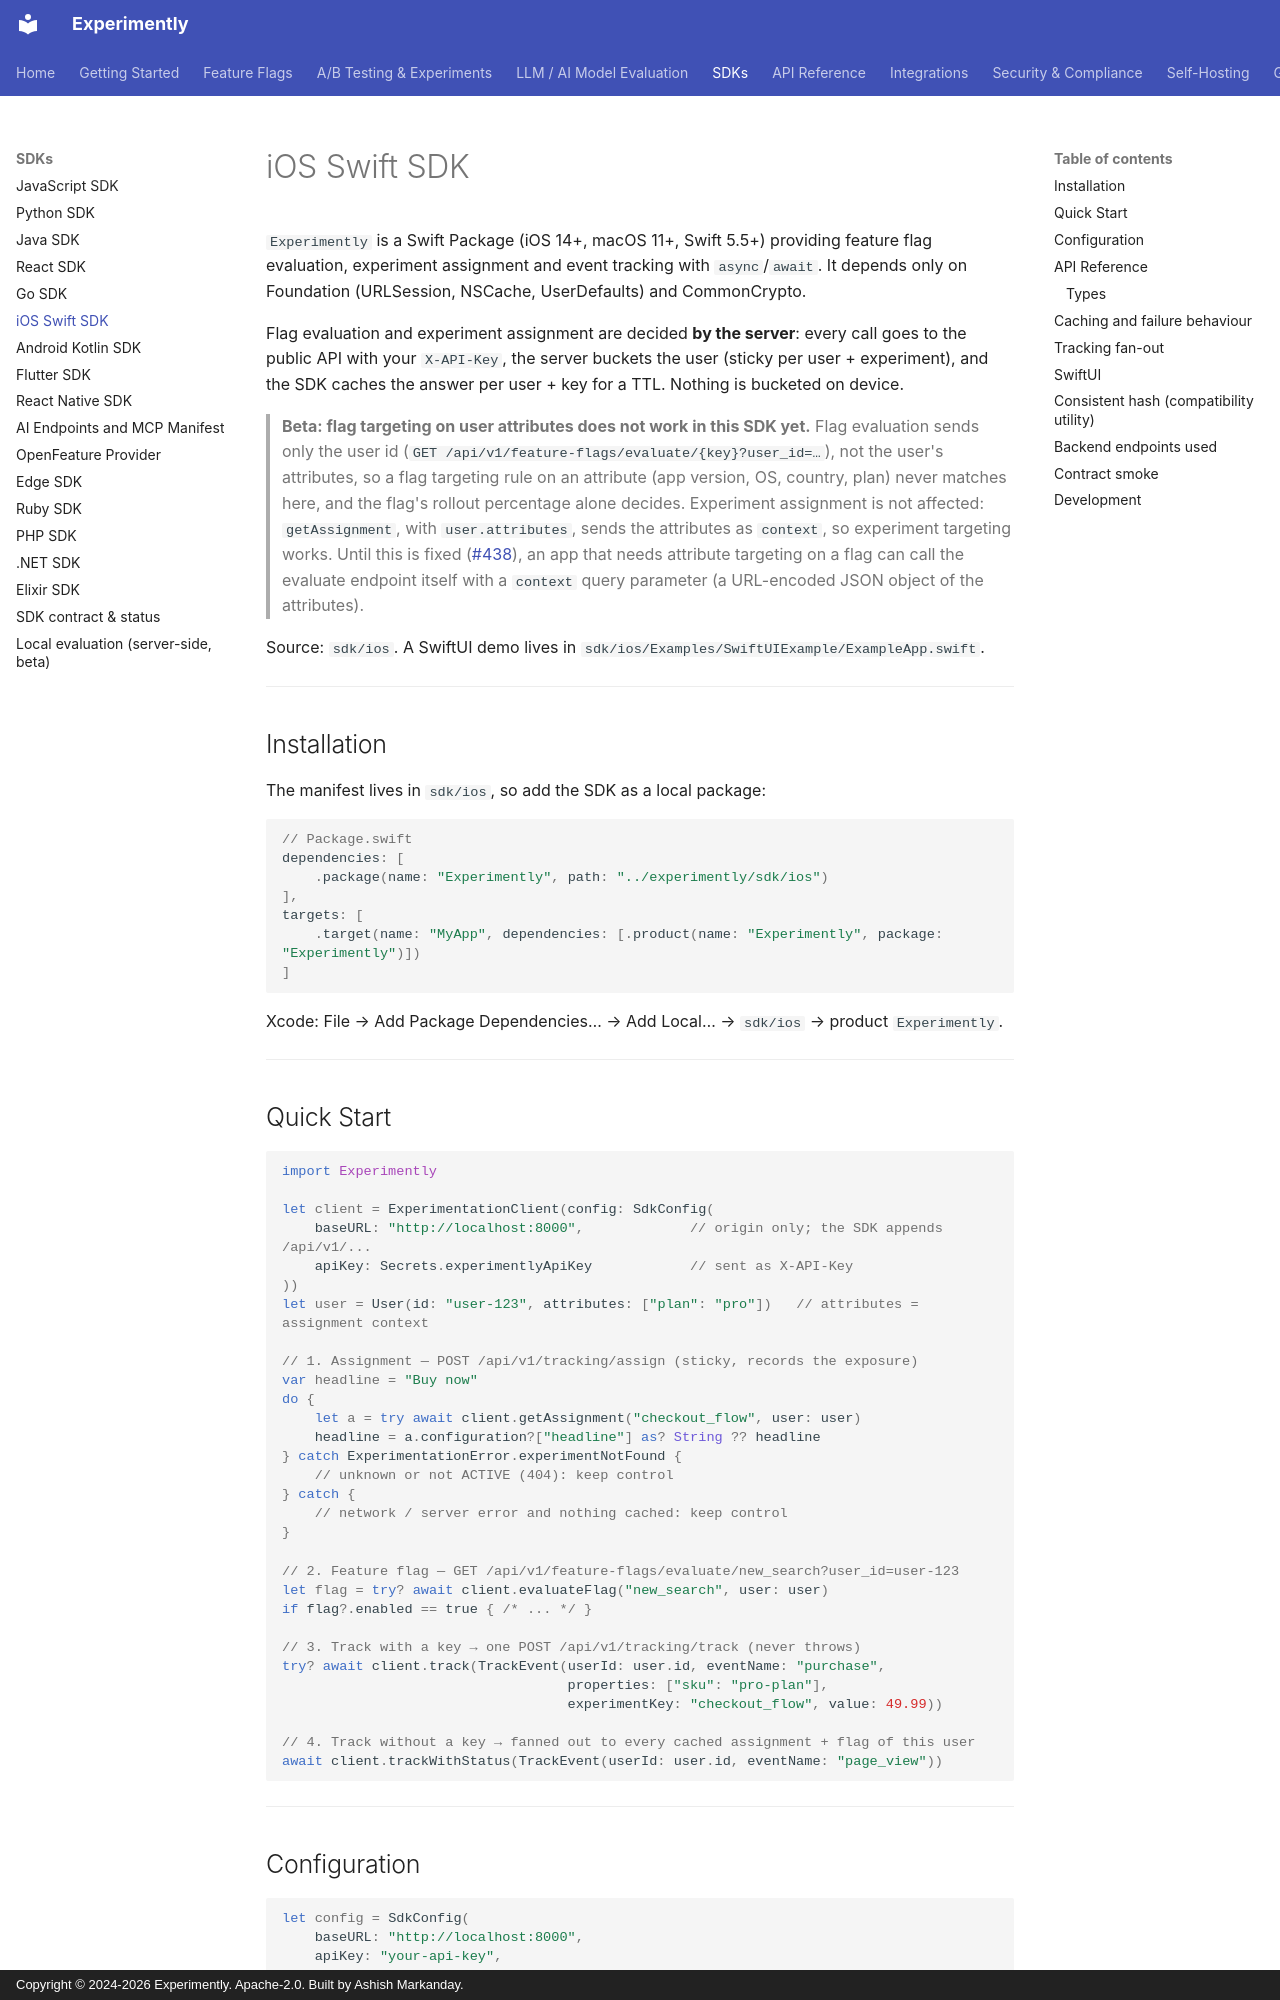

repository: getexperimently/experimently · page: sdk/ios/index.html · generator: mkdocs · copyright: Copyright © 2024-2026 Experimently. Apache-2.0. Built by Ashish Markanday.

# iOS Swift SDK

`Experimently` is a Swift Package (iOS 14+, macOS 11+, Swift 5.5+) providing feature flag
evaluation, experiment assignment and event tracking with `async`/`await`. It depends only on
Foundation (URLSession, NSCache, UserDefaults) and CommonCrypto.

Flag evaluation and experiment assignment are decided **by the server**: every call goes to the
public API with your `X-API-Key`, the server buckets the user (sticky per user + experiment), and
the SDK caches the answer per user + key for a TTL. Nothing is bucketed on device.

> **Beta: flag targeting on user attributes does not work in this SDK yet.** Flag
> evaluation sends only the user id (`GET /api/v1/feature-flags/evaluate/{key}?user_id=…`),
> not the user's attributes, so a flag targeting rule on an attribute (app version, OS,
> country, plan) never matches here, and the flag's rollout percentage alone decides. Experiment
> assignment is not affected: `getAssignment`, with `user.attributes`, sends the attributes as `context`, so experiment
> targeting works. Until this is fixed ([#438](https://github.com/getexperimently/experimently/issues/438)), an app that needs attribute targeting on a
> flag can call the evaluate endpoint itself with a `context` query parameter (a URL-encoded
> JSON object of the attributes).

Source: `sdk/ios`. A SwiftUI demo lives in `sdk/ios/Examples/SwiftUIExample/ExampleApp.swift`.

---

## Installation

The manifest lives in `sdk/ios`, so add the SDK as a local package:

```swift
// Package.swift
dependencies: [
    .package(name: "Experimently", path: "../experimently/sdk/ios")
],
targets: [
    .target(name: "MyApp", dependencies: [.product(name: "Experimently", package: "Experimently")])
]
```

Xcode: File → Add Package Dependencies… → Add Local… → `sdk/ios` → product `Experimently`.

---

## Quick Start

```swift
import Experimently

let client = ExperimentationClient(config: SdkConfig(
    baseURL: "http://localhost:8000",             // origin only; the SDK appends /api/v1/...
    apiKey: Secrets.experimentlyApiKey            // sent as X-API-Key
))
let user = User(id: "user-123", attributes: ["plan": "pro"])   // attributes = assignment context

// 1. Assignment — POST /api/v1/tracking/assign (sticky, records the exposure)
var headline = "Buy now"
do {
    let a = try await client.getAssignment("checkout_flow", user: user)
    headline = a.configuration?["headline"] as? String ?? headline
} catch ExperimentationError.experimentNotFound {
    // unknown or not ACTIVE (404): keep control
} catch {
    // network / server error and nothing cached: keep control
}

// 2. Feature flag — GET /api/v1/feature-flags/evaluate/new_search?user_id=user-123
let flag = try? await client.evaluateFlag("new_search", user: user)
if flag?.enabled == true { /* ... */ }

// 3. Track with a key → one POST /api/v1/tracking/track (never throws)
try? await client.track(TrackEvent(userId: user.id, eventName: "purchase",
                                   properties: ["sku": "pro-plan"],
                                   experimentKey: "checkout_flow", value: 49.99))

// 4. Track without a key → fanned out to every cached assignment + flag of this user
await client.trackWithStatus(TrackEvent(userId: user.id, eventName: "page_view"))
```

---
